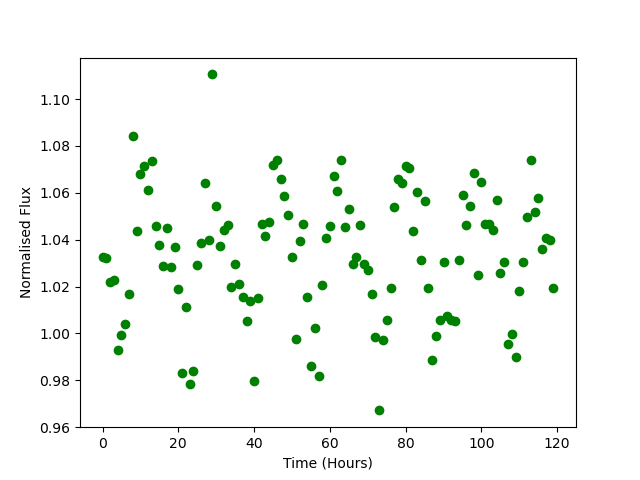

The file beside this chart, header and first rows:
Time, Flux
0.0, 1.033
1.0, 1.032
2.0, 1.022
3.0, 1.023
4.0, 0.993
5.0, 0.9994
6.0, 1.004
7.0, 1.017
8.0, 1.084
9.0, 1.044
10.0, 1.068
11.0, 1.071
12.0, 1.061
13.0, 1.074
14.0, 1.046
15.0, 1.038
16.0, 1.029
17.0, 1.045
18.0, 1.028
19.0, 1.037
20.0, 1.019
21.0, 0.983
22.0, 1.011
23.0, 0.9785
24.0, 0.984
25.0, 1.029
26.0, 1.039
27.0, 1.064
28.0, 1.04
29.0, 1.111
30.0, 1.054
31.0, 1.037
32.0, 1.044
33.0, 1.046
34.0, 1.02
35.0, 1.029
36.0, 1.021
37.0, 1.015
38.0, 1.005
39.0, 1.014
40.0, 0.9797
41.0, 1.015
42.0, 1.047
43.0, 1.042
44.0, 1.048
45.0, 1.072
46.0, 1.074
47.0, 1.066
48.0, 1.059
49.0, 1.051
50.0, 1.032
51.0, 0.9976
52.0, 1.039
53.0, 1.047
54.0, 1.016
55.0, 0.986
56.0, 1.002
57.0, 0.982
58.0, 1.02
59.0, 1.041
... 60 more rows
